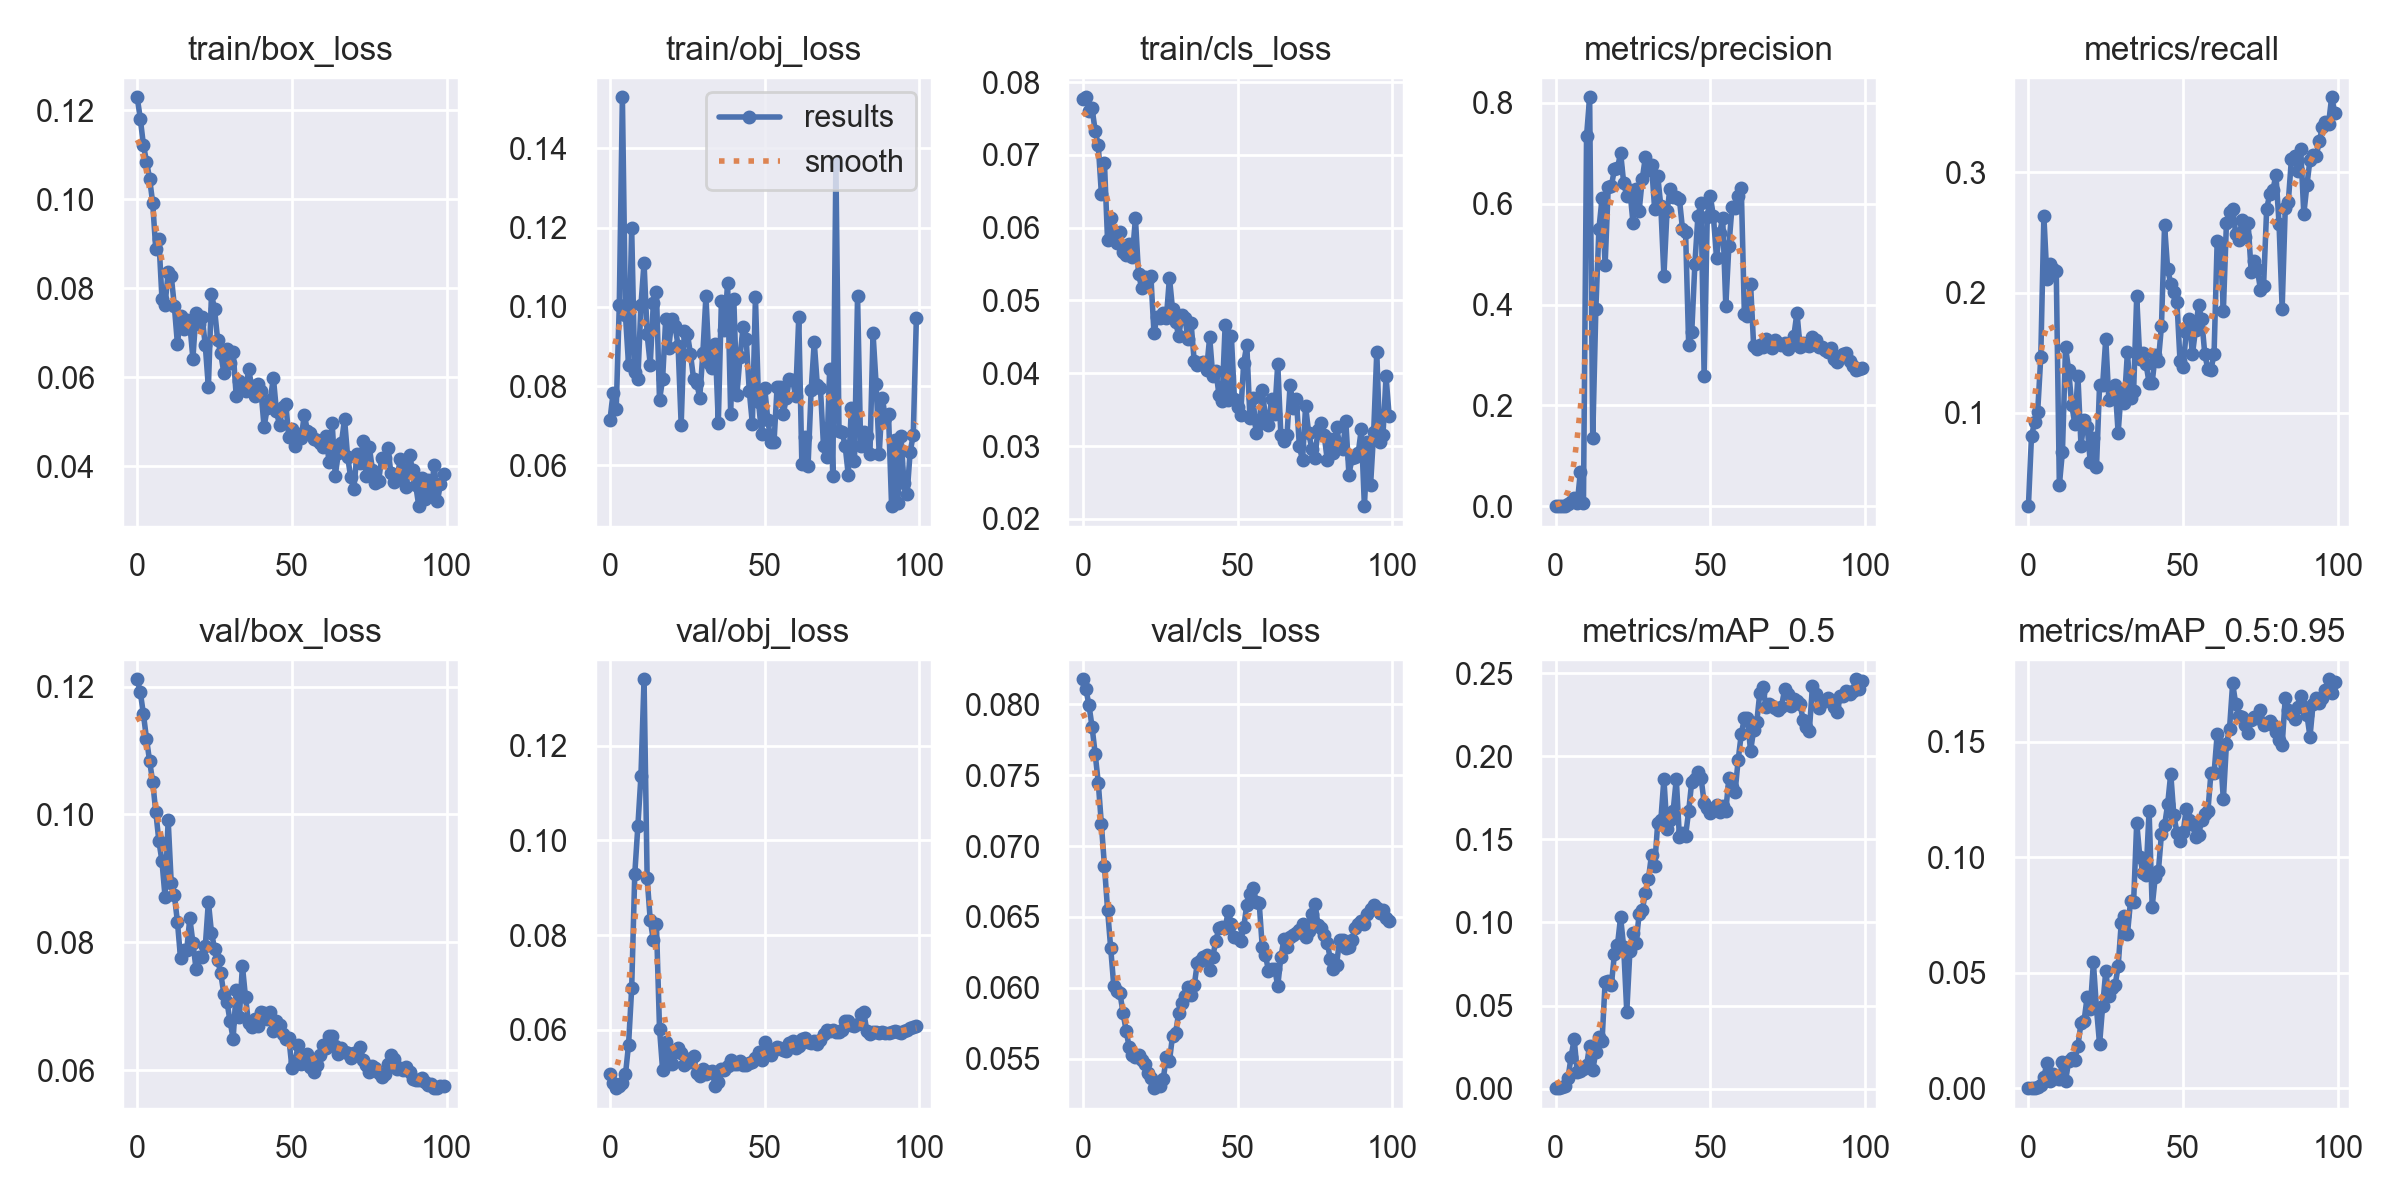

Data behind this chart, as committed beside it:
epoch, train/box_loss, train/obj_loss, train/cls_loss, metrics/precision, metrics/recall, metrics/mAP_0.5, metrics/mAP_0.5:0.95, val/box_loss, val/obj_loss, val/cls_loss, x/lr0, x/lr1, x/lr2
0, 0.1229, 0.07152, 0.07766, 0.0005379, 0.02254, 0.0003308, 3.9203e-05, 0.1211, 0.05066, 0.08176, 0.0973, 0.0003, 0.0003
1, 0.1181, 0.07835, 0.07792, 0.0004706, 0.08095, 0.0003867, 0.0001327, 0.1191, 0.04872, 0.08108, 0.09369, 0.0006931, 0.0006931
2, 0.1122, 0.07412, 0.07599, 0.000951, 0.09209, 0.0008485, 0.0002595, 0.1157, 0.04765, 0.07993, 0.09008, 0.001078, 0.001078
3, 0.1085, 0.1004, 0.07639, 0.001302, 0.1012, 0.001373, 0.0004979, 0.1119, 0.04813, 0.07839, 0.08646, 0.001455, 0.001455
4, 0.1047, 0.1529, 0.07329, 0.004876, 0.1466, 0.00618, 0.001517, 0.1084, 0.04884, 0.0765, 0.08282, 0.001825, 0.001825
5, 0.09923, 0.09783, 0.07132, 0.009628, 0.2634, 0.01923, 0.004718, 0.1051, 0.05055, 0.07446, 0.07919, 0.002186, 0.002186
6, 0.08878, 0.08526, 0.06466, 0.01653, 0.2115, 0.0298, 0.01113, 0.1004, 0.05687, 0.07154, 0.07554, 0.00254, 0.00254
7, 0.091, 0.1199, 0.06885, 0.006451, 0.2241, 0.009865, 0.003203, 0.09587, 0.06871, 0.06858, 0.07189, 0.002885, 0.002885
8, 0.07768, 0.08354, 0.05825, 0.0678, 0.2199, 0.01085, 0.006031, 0.0927, 0.09285, 0.06552, 0.06822, 0.003223, 0.003223
9, 0.07633, 0.0817, 0.06134, 0.006961, 0.2177, 0.01207, 0.00429, 0.08709, 0.103, 0.06283, 0.06455, 0.003553, 0.003553
10, 0.08357, 0.1004, 0.05922, 0.7339, 0.04013, 0.01409, 0.004106, 0.09914, 0.1136, 0.06016, 0.06087, 0.003874, 0.003874
11, 0.08276, 0.1111, 0.05786, 0.8106, 0.06779, 0.02598, 0.01128, 0.08924, 0.134, 0.05977, 0.05719, 0.004188, 0.004188
12, 0.07601, 0.09302, 0.05934, 0.1353, 0.1547, 0.01103, 0.003016, 0.0874, 0.09204, 0.05962, 0.05349, 0.004494, 0.004494
13, 0.06748, 0.08545, 0.05662, 0.3903, 0.1356, 0.02225, 0.01173, 0.08321, 0.08314, 0.05823, 0.04979, 0.004792, 0.004792
14, 0.07381, 0.1008, 0.05629, 0.5499, 0.1067, 0.03136, 0.01303, 0.07755, 0.07899, 0.05698, 0.04608, 0.005082, 0.005082
15, 0.07076, 0.1037, 0.05778, 0.6102, 0.09088, 0.02843, 0.01209, 0.07883, 0.08228, 0.05579, 0.04236, 0.005364, 0.005364
16, 0.07287, 0.07648, 0.05597, 0.4783, 0.1307, 0.06409, 0.01846, 0.07878, 0.06022, 0.05524, 0.03864, 0.005639, 0.005639
17, 0.07196, 0.08175, 0.0613, 0.6321, 0.07275, 0.06505, 0.02825, 0.08376, 0.05149, 0.0551, 0.0349, 0.005905, 0.005905
18, 0.06422, 0.09691, 0.05367, 0.6339, 0.09385, 0.06215, 0.02928, 0.07997, 0.05734, 0.05527, 0.03116, 0.006163, 0.006163
19, 0.07448, 0.08972, 0.05177, 0.6677, 0.08838, 0.08089, 0.03969, 0.07588, 0.05437, 0.05492, 0.02741, 0.006414, 0.006414
20, 0.07194, 0.09693, 0.0532, 0.6698, 0.05902, 0.08659, 0.03439, 0.07768, 0.05267, 0.05461, 0.02366, 0.006657, 0.006657
21, 0.07352, 0.09522, 0.05299, 0.701, 0.07912, 0.1032, 0.05447, 0.07763, 0.05527, 0.05399, 0.01989, 0.006891, 0.006891
22, 0.0672, 0.09018, 0.05331, 0.641, 0.05479, 0.08518, 0.03457, 0.07936, 0.05623, 0.05366, 0.01612, 0.007118, 0.007118
23, 0.05776, 0.07028, 0.04553, 0.6152, 0.1234, 0.04615, 0.01905, 0.08636, 0.05516, 0.05292, 0.01234, 0.007337, 0.007337
24, 0.07874, 0.094, 0.0477, 0.6275, 0.1236, 0.0826, 0.03567, 0.08153, 0.05258, 0.05322, 0.008548, 0.007548, 0.007548
25, 0.07525, 0.09327, 0.0476, 0.5624, 0.1618, 0.09378, 0.05067, 0.079, 0.05385, 0.05306, 0.007525, 0.007525, 0.007525
26, 0.06839, 0.08811, 0.04822, 0.6292, 0.1106, 0.0875, 0.03977, 0.07726, 0.05315, 0.05359, 0.007525, 0.007525, 0.007525
27, 0.06541, 0.08188, 0.04762, 0.5856, 0.112, 0.105, 0.0434, 0.07515, 0.05449, 0.05509, 0.007426, 0.007426, 0.007426
28, 0.06096, 0.08087, 0.05313, 0.6484, 0.1232, 0.1073, 0.04448, 0.07193, 0.05085, 0.05482, 0.007327, 0.007327, 0.007327
29, 0.06633, 0.07712, 0.04879, 0.6918, 0.08344, 0.1176, 0.05275, 0.07069, 0.05026, 0.05662, 0.007228, 0.007228, 0.007228
30, 0.06324, 0.08825, 0.04709, 0.6666, 0.1184, 0.1263, 0.07148, 0.06768, 0.05167, 0.05684, 0.007129, 0.007129, 0.007129
31, 0.06573, 0.1027, 0.04508, 0.6765, 0.1085, 0.1408, 0.07434, 0.06493, 0.05071, 0.05824, 0.00703, 0.00703, 0.00703
32, 0.05576, 0.08594, 0.04797, 0.5899, 0.1506, 0.1339, 0.06658, 0.0725, 0.05099, 0.0589, 0.006931, 0.006931, 0.006931
33, 0.05923, 0.08445, 0.04755, 0.6556, 0.1126, 0.1598, 0.08098, 0.06832, 0.05121, 0.0594, 0.006832, 0.006832, 0.006832
34, 0.05733, 0.0907, 0.04474, 0.5948, 0.118, 0.1614, 0.08057, 0.07631, 0.04809, 0.06006, 0.006733, 0.006733, 0.006733
35, 0.05686, 0.07077, 0.04685, 0.4569, 0.1968, 0.1864, 0.1149, 0.0714, 0.04887, 0.05952, 0.006634, 0.006634, 0.006634
36, 0.06179, 0.1015, 0.04168, 0.5845, 0.1446, 0.1561, 0.1003, 0.06732, 0.05176, 0.06017, 0.006535, 0.006535, 0.006535
37, 0.05806, 0.09412, 0.04115, 0.629, 0.1496, 0.1617, 0.09326, 0.0667, 0.05158, 0.06173, 0.006436, 0.006436, 0.006436
38, 0.05591, 0.106, 0.04145, 0.6129, 0.1409, 0.1673, 0.09229, 0.06807, 0.05223, 0.0619, 0.006337, 0.006337, 0.006337
39, 0.05847, 0.07295, 0.04148, 0.6131, 0.1251, 0.1864, 0.12, 0.06687, 0.0536, 0.06217, 0.006238, 0.006238, 0.006238
40, 0.05704, 0.1021, 0.0405, 0.6092, 0.1253, 0.1516, 0.07853, 0.06905, 0.05273, 0.06232, 0.006139, 0.006139, 0.006139
41, 0.04886, 0.07778, 0.04496, 0.5503, 0.1485, 0.1538, 0.0916, 0.06891, 0.05273, 0.06124, 0.00604, 0.00604, 0.00604
42, 0.05302, 0.08728, 0.03959, 0.5446, 0.1432, 0.1522, 0.0939, 0.06806, 0.05333, 0.0622, 0.005941, 0.005941, 0.005941
43, 0.05484, 0.09496, 0.04036, 0.3203, 0.1722, 0.1671, 0.1101, 0.06908, 0.05245, 0.06332, 0.005842, 0.005842, 0.005842
44, 0.05996, 0.09199, 0.03705, 0.3455, 0.2558, 0.1848, 0.1137, 0.06614, 0.05264, 0.06422, 0.005743, 0.005743, 0.005743
45, 0.05238, 0.07886, 0.03621, 0.4796, 0.2197, 0.1864, 0.1229, 0.06764, 0.05287, 0.06428, 0.005644, 0.005644, 0.005644
46, 0.04926, 0.07054, 0.04662, 0.5759, 0.2075, 0.1903, 0.1362, 0.06701, 0.05312, 0.06419, 0.005545, 0.005545, 0.005545
47, 0.05329, 0.1024, 0.03632, 0.6006, 0.2003, 0.187, 0.1181, 0.0656, 0.05393, 0.06542, 0.005446, 0.005446, 0.005446
48, 0.05409, 0.07592, 0.04516, 0.2587, 0.1922, 0.1721, 0.1107, 0.06484, 0.05539, 0.06446, 0.005347, 0.005347, 0.005347
49, 0.04666, 0.06789, 0.03646, 0.5739, 0.143, 0.1689, 0.1071, 0.06509, 0.05353, 0.06359, 0.005248, 0.005248, 0.005248
50, 0.04831, 0.07946, 0.03543, 0.6143, 0.1379, 0.1661, 0.1108, 0.06038, 0.05732, 0.06354, 0.005149, 0.005149, 0.005149
51, 0.04459, 0.07147, 0.03426, 0.5748, 0.1674, 0.1691, 0.1209, 0.06127, 0.05584, 0.06329, 0.00505, 0.00505, 0.00505
52, 0.04732, 0.06587, 0.04142, 0.4927, 0.1778, 0.1709, 0.116, 0.0639, 0.05472, 0.06426, 0.004951, 0.004951, 0.004951
53, 0.04639, 0.06588, 0.0439, 0.5426, 0.1486, 0.1662, 0.1145, 0.06092, 0.05566, 0.06587, 0.004852, 0.004852, 0.004852
54, 0.05156, 0.07978, 0.0339, 0.5708, 0.169, 0.1703, 0.1088, 0.06133, 0.05626, 0.06659, 0.004753, 0.004753, 0.004753
55, 0.04806, 0.0798, 0.03666, 0.3974, 0.1895, 0.1671, 0.1097, 0.06255, 0.05613, 0.06705, 0.004654, 0.004654, 0.004654
56, 0.04755, 0.07304, 0.03176, 0.5161, 0.178, 0.187, 0.116, 0.06045, 0.05565, 0.06605, 0.004555, 0.004555, 0.004555
57, 0.04622, 0.07707, 0.03305, 0.5926, 0.1489, 0.1817, 0.1187, 0.05967, 0.05545, 0.06598, 0.004456, 0.004456, 0.004456
58, 0.04596, 0.08187, 0.03764, 0.5919, 0.1363, 0.1786, 0.1199, 0.06078, 0.05719, 0.06287, 0.004357, 0.004357, 0.004357
59, 0.04533, 0.08151, 0.034, 0.6145, 0.1357, 0.1978, 0.1365, 0.06233, 0.05763, 0.06232, 0.004258, 0.004258, 0.004258
... 40 more rows
